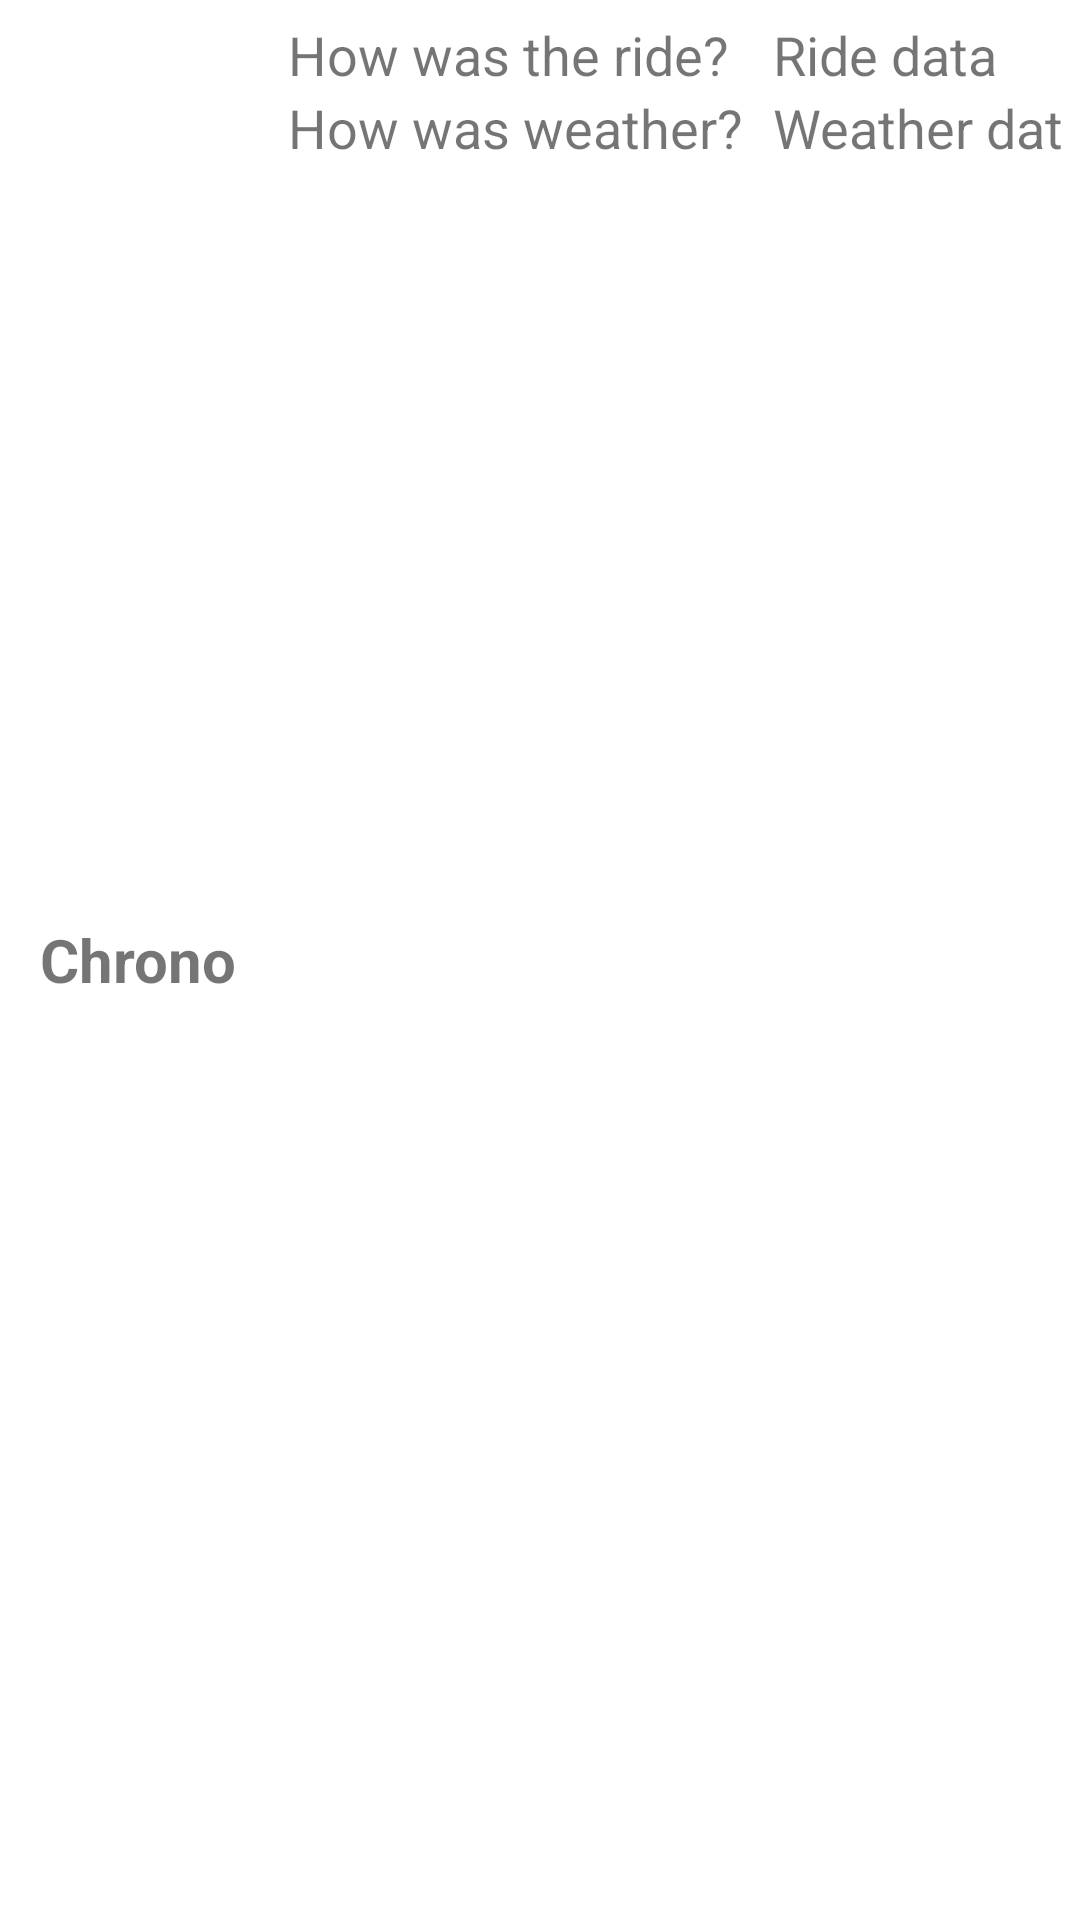

Reconstruct the res/layout file that produces this screen, plus the resources it refers to.
<!-- AndroidManifest.xml: application theme Theme.FallDetector -->
<!-- res/layout/recyclerview_history_row.xml -->
<?xml version="1.0" encoding="utf-8"?>
<LinearLayout
    xmlns:android="http://schemas.android.com/apk/res/android"
    android:layout_width="match_parent"
    android:layout_height="?android:listPreferredItemHeight"
    android:padding="6dip"
    android:orientation="horizontal"
    >
    <TextView
        android:id="@+id/rideTime"
        android:layout_width="80dp"
        android:layout_height="match_parent"
        android:gravity="center"
        android:textAlignment="center"
        android:text="Chrono"
        android:textSize="20sp"
        android:textStyle="bold"
        />
    <TableLayout
        android:layout_width="match_parent"
        android:layout_height="match_parent"
        android:stretchColumns="2">
        <TableRow>

            <TextView
                android:id="@+id/howWasRideInfo"
                android:layout_width="wrap_content"
                android:layout_height="wrap_content"
                android:layout_marginLeft="10dp"
                android:gravity="center_vertical"
                android:text="How was the ride?"
                android:textSize="18sp" />
            <TextView
                android:id="@+id/howWasRideData"
                android:layout_width="wrap_content"
                android:layout_height="wrap_content"
                android:layout_marginLeft="10dp"
                android:gravity="center_vertical"
                android:text="Ride data"
                android:textSize="18sp" />

        </TableRow>
        <TableRow>
            <TextView
                android:id="@+id/howWasWeatherInfo"
                android:layout_width="wrap_content"
                android:layout_height="wrap_content"
                android:layout_marginLeft="10dp"
                android:gravity="center_vertical"
                android:text="How was weather?"
                android:textSize="18sp" />
            <TextView
                android:id="@+id/howWasWeatherData"
                android:layout_width="wrap_content"
                android:layout_height="wrap_content"
                android:layout_marginLeft="10dp"
                android:gravity="center_vertical"
                android:text="Weather data"
                android:textSize="18sp" />
        </TableRow>

    </TableLayout>







</LinearLayout>
<!-- resources referenced by this layout -->
<resources>
  <style name="Theme.FallDetector" parent="Theme.MaterialComponents.DayNight.DarkActionBar">
          
          <item name="colorPrimary">@color/purple_500</item>
          <item name="colorPrimaryVariant">@color/purple_700</item>
          <item name="colorOnPrimary">@color/white</item>
          
          <item name="colorSecondary">@color/teal_200</item>
          <item name="colorSecondaryVariant">@color/teal_700</item>
          <item name="colorOnSecondary">@color/black</item>
          
          <item name="android:statusBarColor" tools:targetApi="l">?attr/colorPrimaryVariant</item>
          
      </style>
  <!-- not gathered from this repository: default colours our renderer supplied (Android Studio template values) -->
  <color name="purple_500">#FF6200EE</color>
  <color name="purple_700">#FF3700B3</color>
  <color name="teal_200">#FF03DAC5</color>
  <color name="teal_700">#FF018786</color>
  <color name="black">#FF000000</color>
  <color name="white">#FFFFFFFF</color>
</resources>
